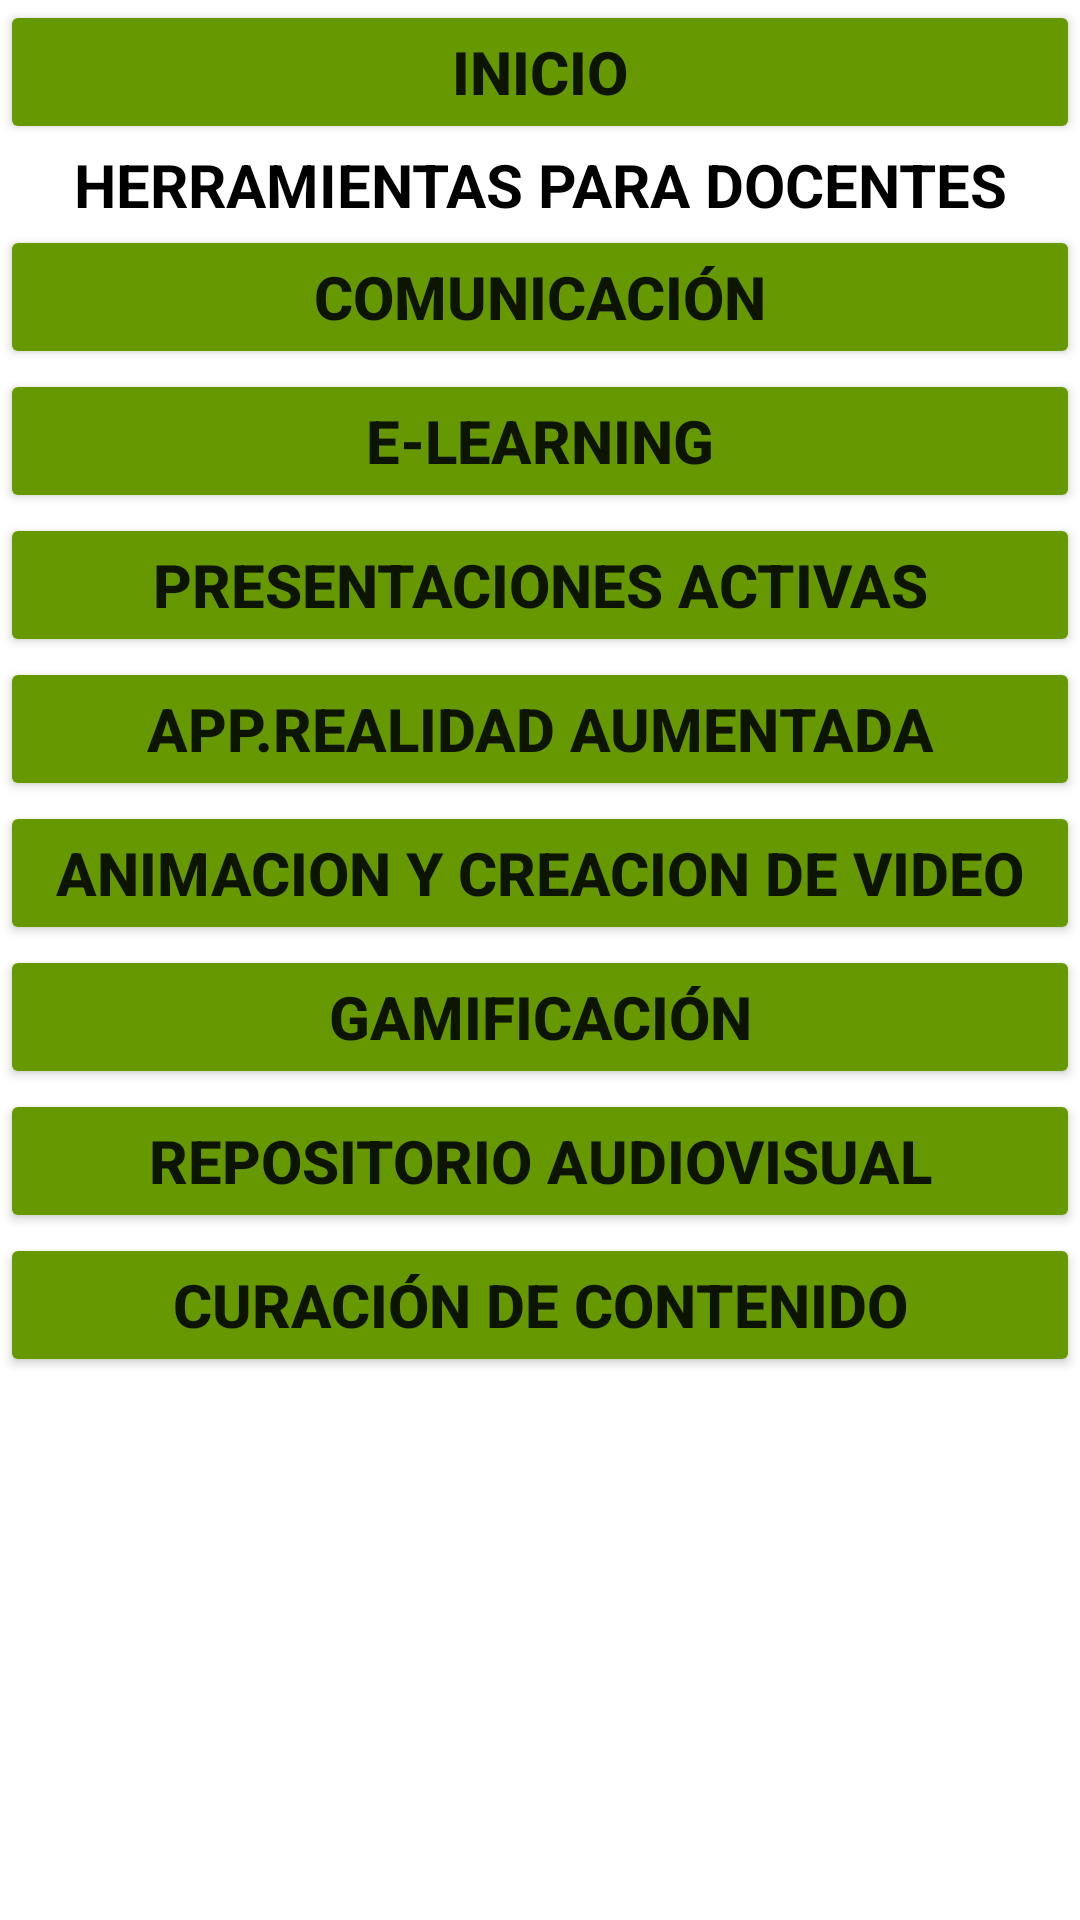

Reconstruct the res/layout file that produces this screen, plus the resources it refers to.
<!-- AndroidManifest.xml: application theme Theme.ProyectoAyJ -->
<!-- res/layout/activity_main.xml -->
<?xml version="1.0" encoding="utf-8"?>
<LinearLayout xmlns:android="http://schemas.android.com/apk/res/android"
    xmlns:app="http://schemas.android.com/apk/res-auto"
    xmlns:tools="http://schemas.android.com/tools"
    android:layout_width="match_parent"
    android:layout_height="match_parent"
    android:orientation="vertical"
    tools:context=".MainActivity">

    <Button
        android:id="@+id/btninicio"
        android:layout_width="match_parent"
        android:layout_height="wrap_content"
        android:backgroundTint="@android:color/holo_green_dark"
        android:text="INICIO"
        android:textSize="20sp"
        android:onClick="onClick"
        android:textStyle="bold" />

    <TextView
        android:id="@+id/txtVwHerramientas"
        android:layout_width="match_parent"
        android:layout_height="wrap_content"
        android:autoText="false"
        android:background="@color/white"
        android:text="HERRAMIENTAS PARA DOCENTES"
        android:textAlignment="center"
        android:textColor="@color/black"
        android:textSize="20sp"
        android:textStyle="bold" />

    <Button
        android:id="@+id/btnCom"
        android:layout_width="match_parent"
        android:layout_height="wrap_content"
        android:backgroundTint="@android:color/holo_green_dark"
        android:text="COMUNICACIÓN"
        android:textSize="20sp"
        android:onClick="onClick1"
        android:textStyle="bold" />

    <Button
        android:id="@+id/btnLear"
        android:layout_width="match_parent"
        android:layout_height="wrap_content"
        android:backgroundTint="@android:color/holo_green_dark"
        android:text="E-LEARNING"
        android:textSize="20sp"
        android:onClick="onClick2"
        android:textStyle="bold" />

    <Button
        android:id="@+id/btnPre"
        android:layout_width="match_parent"
        android:layout_height="wrap_content"
        android:backgroundTint="@android:color/holo_green_dark"
        android:text="PRESENTACIONES ACTIVAS"
        android:textSize="20sp"
        android:onClick="onClick3"
        android:textStyle="bold" />

    <Button
        android:id="@+id/btnInicio2"
        android:layout_width="match_parent"
        android:layout_height="wrap_content"
        android:backgroundTint="@android:color/holo_green_dark"
        android:text="APP.REALIDAD AUMENTADA"
        android:textSize="20sp"
        android:onClick="onClick4"
        android:textStyle="bold" />

    <Button
        android:id="@+id/btnrealidad"
        android:layout_width="match_parent"
        android:layout_height="wrap_content"
        android:backgroundTint="@android:color/holo_green_dark"
        android:text="ANIMACION Y CREACION DE VIDEO"
        android:textSize="20sp"
        android:onClick="onClick5"
        android:textStyle="bold" />

    <Button
        android:id="@+id/btngamifi"
        android:layout_width="match_parent"
        android:layout_height="wrap_content"
        android:backgroundTint="@android:color/holo_green_dark"
        android:text="GAMIFICACIÓN"
        android:textSize="20sp"
        android:onClick="onClick6"
        android:textStyle="bold" />

    <Button
        android:id="@+id/btnreposi"
        android:layout_width="match_parent"
        android:layout_height="wrap_content"
        android:backgroundTint="@android:color/holo_green_dark"
        android:text="REPOSITORIO AUDIOVISUAL"
        android:textSize="20sp"
        android:onClick="onClick7"
        android:textStyle="bold" />

    <Button
        android:id="@+id/btncuracion"
        android:layout_width="match_parent"
        android:layout_height="wrap_content"
        android:backgroundTint="@android:color/holo_green_dark"
        android:text="CURACIÓN DE CONTENIDO"
        android:textSize="20sp"
        android:onClick="onClick8"
        android:textStyle="bold" />

</LinearLayout>
<!-- resources referenced by this layout -->
<resources>
  <style name="Theme.ProyectoAyJ" parent="Theme.MaterialComponents.DayNight.DarkActionBar">
          
          <item name="colorPrimary">@color/purple_500</item>
          <item name="colorPrimaryVariant">@color/purple_700</item>
          <item name="colorOnPrimary">@color/white</item>
          
          <item name="colorSecondary">@color/teal_200</item>
          <item name="colorSecondaryVariant">@color/teal_700</item>
          <item name="colorOnSecondary">@color/black</item>
          
          <item name="android:statusBarColor" tools:targetApi="l">?attr/colorPrimaryVariant</item>
          
      </style>
  <!-- not gathered from this repository: default colours our renderer supplied (Android Studio template values) -->
  <color name="purple_500">#FF6200EE</color>
  <color name="purple_700">#FF3700B3</color>
  <color name="teal_200">#FF03DAC5</color>
  <color name="teal_700">#FF018786</color>
  <color name="black">#FF000000</color>
  <color name="white">#FFFFFFFF</color>
</resources>
